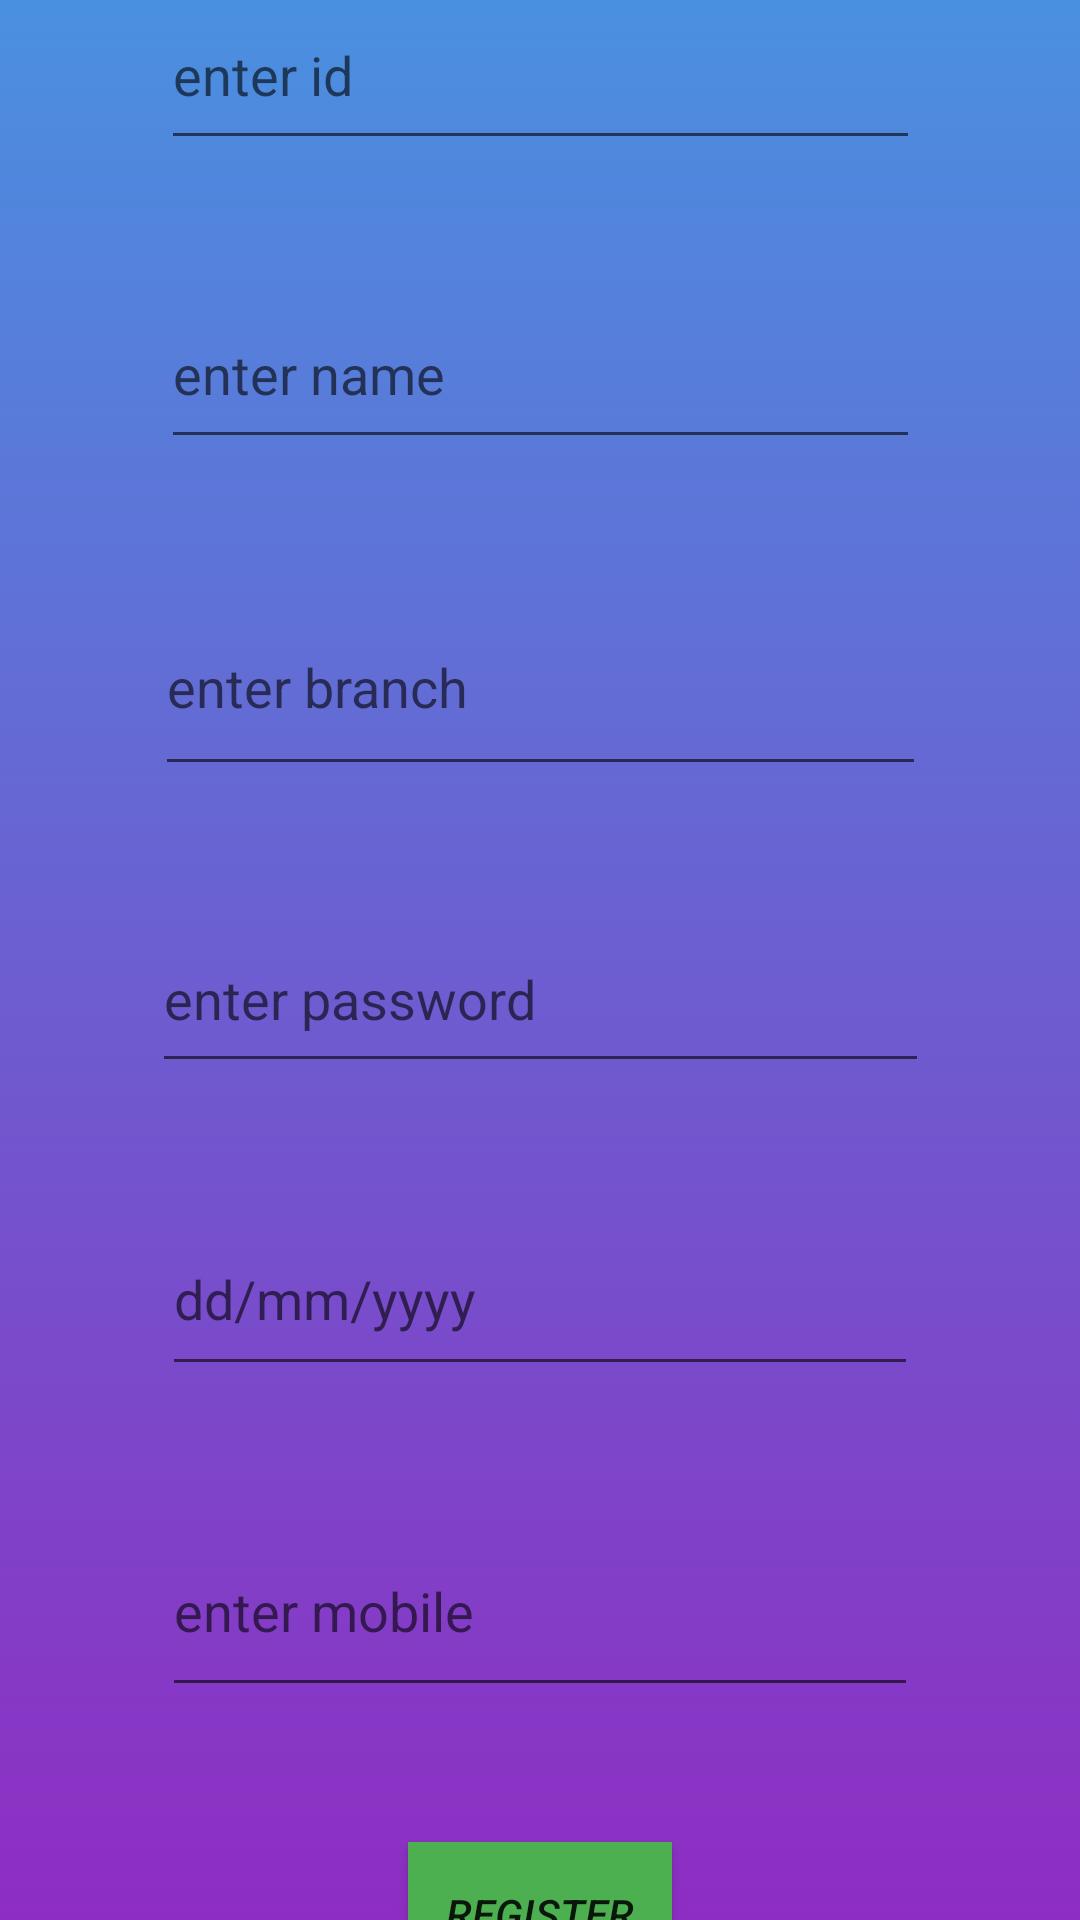

Write the Android layout XML for this screen, with the resource values it uses.
<!-- AndroidManifest.xml: application theme ThemeWeather -->
<!-- res/layout/activity_sign_up.xml -->
<?xml version="1.0" encoding="utf-8"?>
<androidx.constraintlayout.widget.ConstraintLayout xmlns:android="http://schemas.android.com/apk/res/android"
    xmlns:app="http://schemas.android.com/apk/res-auto"
    xmlns:tools="http://schemas.android.com/tools"
    android:layout_width="match_parent"
    android:layout_height="match_parent"
    android:background="@drawable/backhome3"
    tools:context=".sign_up">

    <EditText
        android:id="@+id/dob"
        android:layout_width="252dp"
        android:layout_height="61dp"
        android:layout_marginStart="80dp"
        android:layout_marginTop="20dp"
        android:layout_marginEnd="80dp"
        android:layout_marginBottom="20dp"
        android:ems="10"
        android:hint="dd/mm/yyyy"
        android:inputType="date"
        app:layout_constraintBottom_toTopOf="@+id/phone"
        app:layout_constraintEnd_toEndOf="parent"
        app:layout_constraintStart_toStartOf="parent"
        app:layout_constraintTop_toBottomOf="@+id/password" />

    <EditText
        android:id="@+id/phone"
        android:layout_width="252dp"
        android:layout_height="67dp"
        android:layout_marginStart="80dp"
        android:layout_marginTop="20dp"
        android:layout_marginEnd="80dp"
        android:layout_marginBottom="20dp"
        android:ems="10"
        android:hint="enter mobile"
        android:inputType="number"
        android:scrollbarAlwaysDrawVerticalTrack="true"
        app:layout_constraintBottom_toTopOf="@+id/register"
        app:layout_constraintEnd_toEndOf="parent"
        app:layout_constraintStart_toStartOf="parent"
        app:layout_constraintTop_toBottomOf="@+id/dob" />

    <Button
        android:id="@+id/register"
        android:layout_width="wrap_content"
        android:layout_height="wrap_content"
        android:layout_marginStart="161dp"
        android:layout_marginTop="25dp"
        android:layout_marginEnd="161dp"
        android:layout_marginBottom="20dp"
        android:background="#4CAF50"
        android:scrollbarAlwaysDrawHorizontalTrack="true"
        android:scrollbarAlwaysDrawVerticalTrack="true"
        android:scrollHorizontally="true"
        android:text="Register"
        android:textAllCaps="true"
        android:textStyle="italic"
        app:layout_constraintBottom_toBottomOf="parent"
        app:layout_constraintEnd_toEndOf="parent"
        app:layout_constraintStart_toStartOf="parent"
        app:layout_constraintTop_toBottomOf="@+id/phone" />

    <EditText
        android:id="@+id/password"
        android:layout_width="259dp"
        android:layout_height="59dp"
        android:layout_marginStart="80dp"
        android:layout_marginTop="20dp"
        android:layout_marginEnd="80dp"
        android:layout_marginBottom="20dp"
        android:ems="10"
        android:hint="enter password"
        android:inputType="textPassword"
        app:layout_constraintBottom_toTopOf="@+id/dob"
        app:layout_constraintEnd_toEndOf="parent"
        app:layout_constraintStart_toStartOf="parent"
        app:layout_constraintTop_toBottomOf="@+id/branch" />

    <EditText
        android:id="@+id/id"
        android:layout_width="253dp"
        android:layout_height="60dp"
        android:layout_marginStart="80dp"
        android:layout_marginTop="35dp"
        android:layout_marginEnd="80dp"

        android:layout_marginBottom="20dp"
        android:ems="10"
        android:hint="enter id"
        android:inputType="textPersonName"
        app:layout_constraintBottom_toTopOf="@+id/name"
        app:layout_constraintEnd_toEndOf="parent"
        app:layout_constraintStart_toStartOf="parent"
        app:layout_constraintTop_toTopOf="parent" />

    <EditText
        android:id="@+id/name"
        android:layout_width="253dp"
        android:layout_height="60dp"
        android:layout_marginStart="80dp"
        android:layout_marginTop="20dp"

        android:layout_marginEnd="80dp"
        android:layout_marginBottom="20dp"
        android:ems="10"
        android:hint="enter name"
        android:inputType="textPersonName"
        app:layout_constraintBottom_toTopOf="@+id/branch"
        app:layout_constraintEnd_toEndOf="parent"
        app:layout_constraintStart_toStartOf="parent"
        app:layout_constraintTop_toBottomOf="@+id/id" />

    <EditText
        android:id="@+id/branch"
        android:layout_width="257dp"
        android:layout_height="69dp"
        android:layout_marginStart="80dp"
        android:layout_marginTop="20dp"
        android:layout_marginEnd="80dp"
        android:layout_marginBottom="20dp"
        android:ems="10"
        android:hint="enter branch"
        android:inputType="textPersonName"
        app:layout_constraintBottom_toTopOf="@+id/password"
        app:layout_constraintEnd_toEndOf="parent"
        app:layout_constraintStart_toStartOf="parent"
        app:layout_constraintTop_toBottomOf="@+id/name" />


</androidx.constraintlayout.widget.ConstraintLayout>
<!-- resources referenced by this layout -->
<resources>
  <!-- drawable backhome3 (drawable) -->
  <?xml version="1.0" encoding="utf-8"?>
  <selector xmlns:android="http://schemas.android.com/apk/res/android">
      <item>
          <shape>
              <gradient android:angle="90" android:startColor="#8E2DC2" android:endColor="#4A90E0" android:type="linear" />
  
          </shape>
      </item>
  </selector>
  <style name="ThemeWeather" parent="Theme.AppCompat.Light">
          <item name="colorPrimary">@color/darkviolet</item>
          <item name="colorPrimaryDark">@color/darkviolet_dark</item>
          <item name="colorAccent">@color/darkviolet</item>
      </style>
  <color name="darkviolet">#7E50F1</color>
  <color name="darkviolet_dark">#683dd4</color>
</resources>
